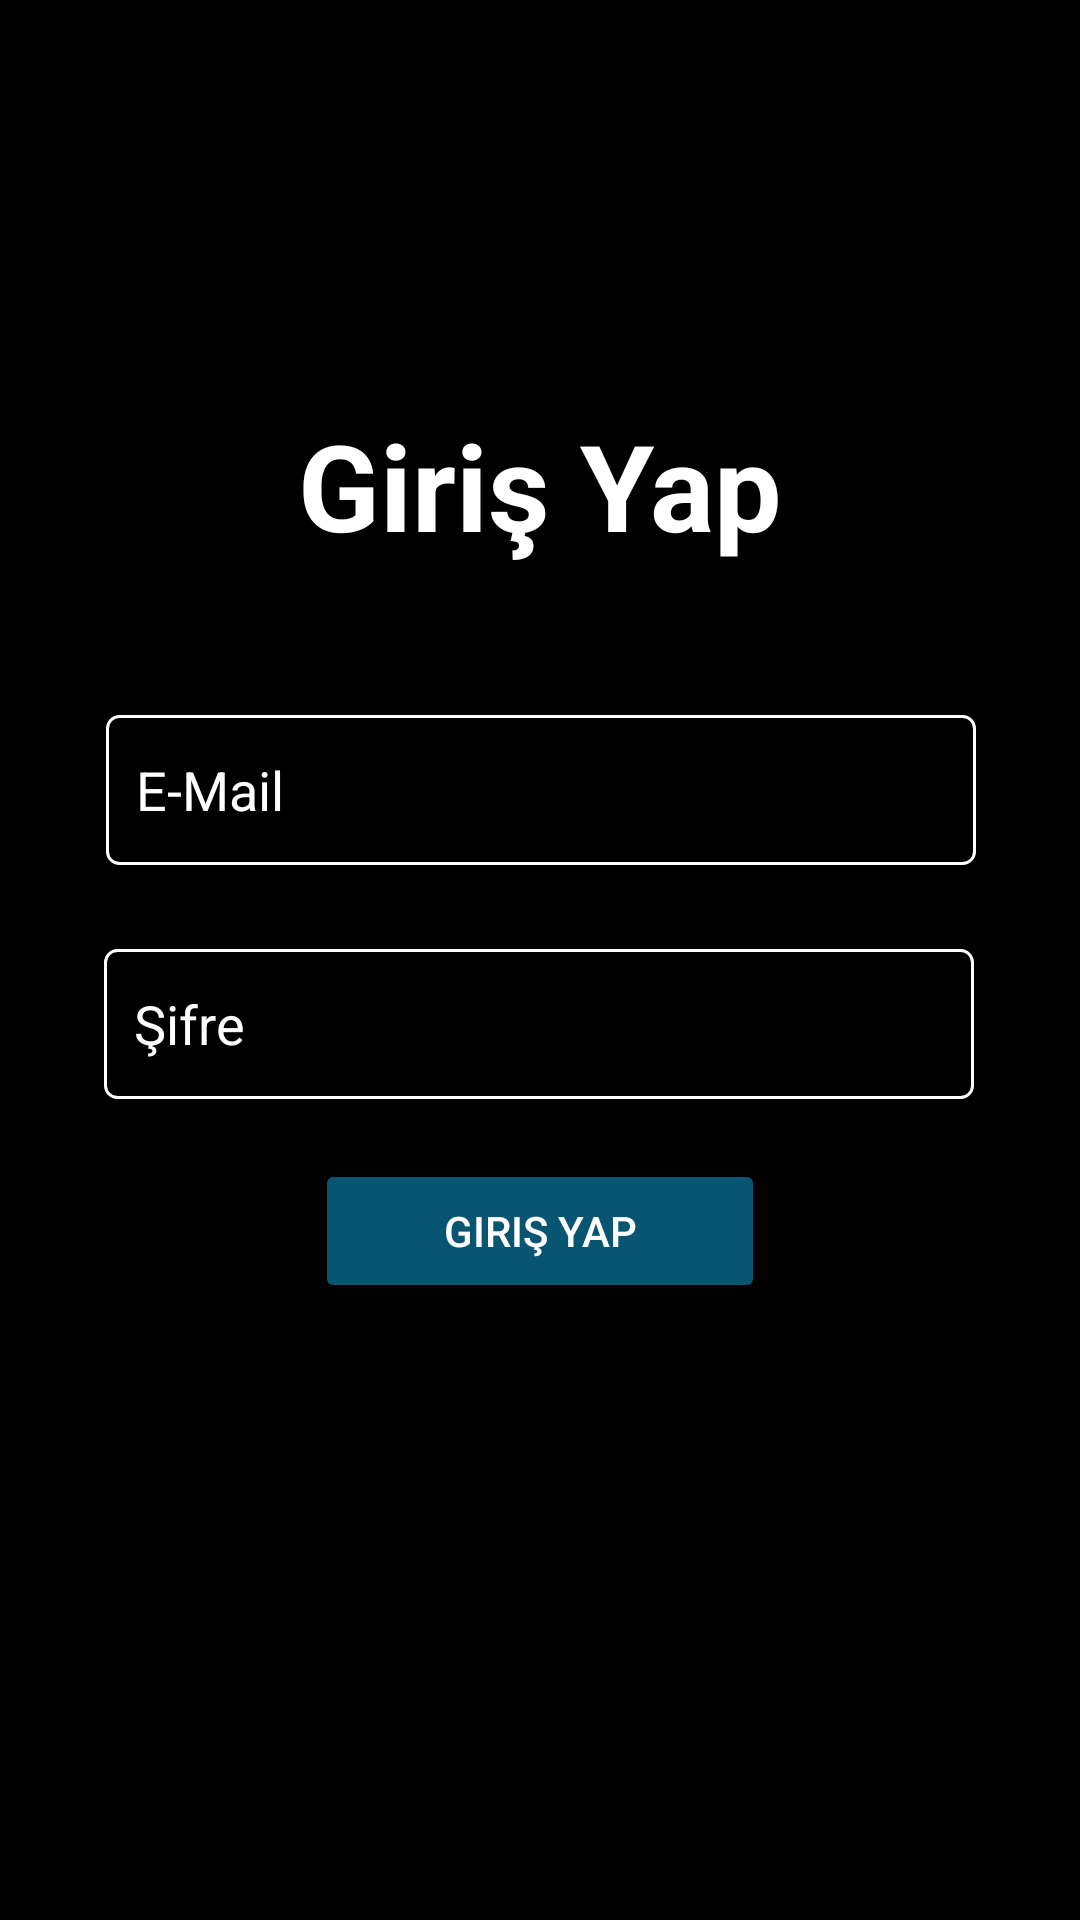

Layout XML and referenced resources for this Android screen:
<!-- AndroidManifest.xml: application theme Theme.GuvendeApp -->
<!-- res/layout/signin_screen.xml -->
<?xml version="1.0" encoding="utf-8"?>
<androidx.constraintlayout.widget.ConstraintLayout xmlns:android="http://schemas.android.com/apk/res/android"
    xmlns:app="http://schemas.android.com/apk/res-auto"
    xmlns:tools="http://schemas.android.com/tools"
    android:layout_width="match_parent"
    android:layout_height="match_parent">

    <TextView
        android:id="@+id/signInInfoText"
        android:layout_width="wrap_content"
        android:layout_height="wrap_content"
        android:layout_marginBottom="50dp"
        android:text="Giriş Yap"
        android:textSize="40dp"
        android:textStyle="bold"
        app:layout_constraintBottom_toTopOf="@+id/loginEmailText"
        app:layout_constraintEnd_toEndOf="parent"
        app:layout_constraintStart_toStartOf="parent" />

    <EditText
        android:id="@+id/loginEmailText"
        android:layout_width="290dp"
        android:layout_height="50dp"
        android:background="@drawable/edittext_border"
        android:ems="10"
        android:hint="E-Mail"
        android:inputType="textEmailAddress"
        android:padding="10dp"
        android:textColor="@color/universalTextColor"
        android:textColorHint="@color/universalTextColor"
        app:layout_constraintBottom_toBottomOf="parent"
        app:layout_constraintEnd_toEndOf="parent"
        app:layout_constraintHorizontal_bias="0.504"
        app:layout_constraintStart_toStartOf="parent"
        app:layout_constraintTop_toTopOf="parent"
        app:layout_constraintVertical_bias="0.404" />

    <EditText
        android:id="@+id/passwordLoginText"
        android:layout_width="290dp"
        android:layout_height="50dp"
        android:layout_marginTop="28dp"
        android:autofillHints="password"
        android:background="@drawable/edittext_border"
        android:ems="10"
        android:hint="Şifre"
        android:inputType="textPassword"
        android:padding="10dp"
        android:textColor="@color/universalTextColor"
        android:textColorHint="@color/universalTextColor"
        app:layout_constraintEnd_toEndOf="parent"
        app:layout_constraintHorizontal_bias="0.495"
        app:layout_constraintStart_toStartOf="parent"
        app:layout_constraintTop_toBottomOf="@+id/loginEmailText" />

    <Button
        android:id="@+id/logInButton"
        android:layout_width="wrap_content"
        android:layout_height="0dp"
        android:layout_marginTop="20dp"
        android:width="150dp"
        android:backgroundTint="@color/buttonColor"
        android:text="Giriş Yap"
        android:textColor="@color/white"
        app:layout_constraintEnd_toEndOf="parent"
        app:layout_constraintStart_toStartOf="parent"
        app:layout_constraintTop_toBottomOf="@+id/passwordLoginText" />

</androidx.constraintlayout.widget.ConstraintLayout>
<!-- resources referenced by this layout -->
<resources>
  <color name="buttonColor">#075571</color>
  <color name="universalTextColor">#FFFFFF</color>
  <color name="white">#FFFFFFFF</color>
  <!-- drawable edittext_border (drawable) -->
  <?xml version="1.0" encoding="utf-8"?>
  <shape xmlns:android="http://schemas.android.com/apk/res/android">
      <stroke
          android:width="1dp"
          android:color="@color/universalTextColor" />
      
      <corners android:radius="4dp" />
  </shape>
  <style name="Theme.GuvendeApp" parent="Base.Theme.GuvendeApp" />
  <style name="Base.Theme.GuvendeApp" parent="Theme.Material3.Light.NoActionBar">
          
          <item name="android:windowLightStatusBar">true</item>
          <item name="colorPrimary">@color/white</item>
          <item name="android:textColor">@color/universalTextColor</item>
          <item name="android:textColorHint">@color/white</item>
          <item name="colorSurface">@color/appBackground</item>
          <item name="android:statusBarColor">@color/appBackground</item>
          <item name="android:windowBackground">@drawable/app_background</item>
      </style>
  <color name="appBackground">#000</color>
  <!-- drawable app_background: png bitmap (drawable, 44667 bytes) -->
</resources>
